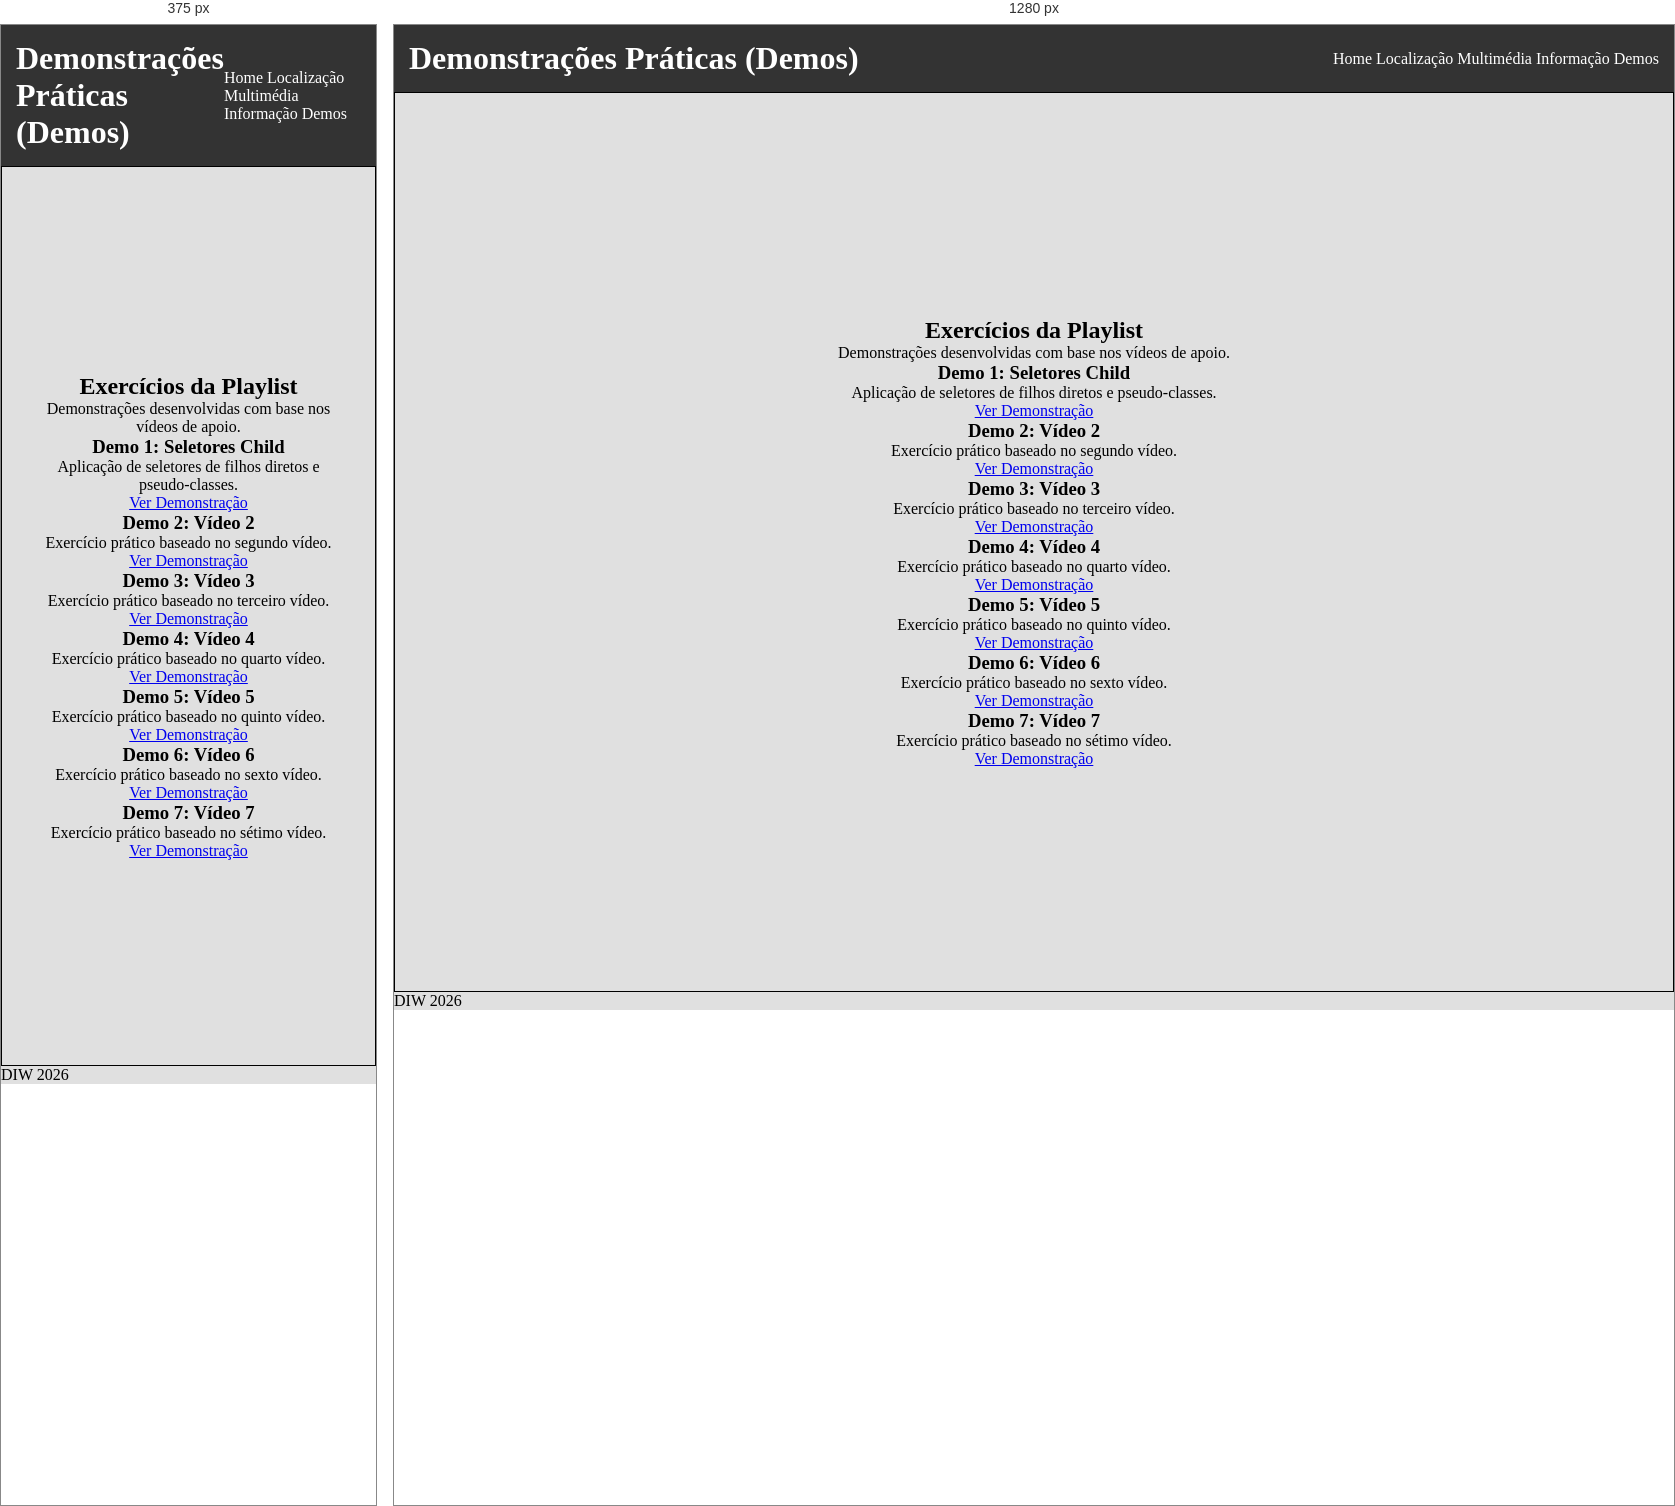
Rendered at 375 px and 1280 px, left to right.

<!-- file: demos.html -->
<!doctype html>
<html lang="pt">
  <head>
    <meta charset="UTF-8" />
    <meta name="viewport" content="width=device-width, initial-scale=1.0" />
    <title>Demos - Programação Web</title>
    <link rel="stylesheet" href="../styles.css" />
  </head>

  <body>
    <header>
      <h1>Demonstrações Práticas (Demos)</h1>
      <nav>
        <a href="../index.html">Home</a>
        <a href="../lab3/local.html">Localização</a>
        <a href="../lab3/multimedia.html">Multimédia</a>
        <a href="../lab3/info.html">Informação</a>
        <a href="demos.html">Demos</a>
      </nav>
    </header>

    <main>
      <section id="lista-demos">
        <h2>Exercícios da Playlist</h2>
        <p>Demonstrações desenvolvidas com base nos vídeos de apoio.</p>

        <div class="galeria-imagens">
          <!-- Card 1 -->
          <div class="card-demo">
            <h3>Demo 1: Seletores Child</h3>
            <p>Aplicação de seletores de filhos diretos e pseudo-classes.</p>
            <a href="demo1.html">Ver Demonstração</a>
          </div>

          <!-- Card 2 -->
          <div class="card-demo">
            <h3>Demo 2: Vídeo 2</h3>
            <p>Exercício prático baseado no segundo vídeo.</p>
            <a href="demo2.html">Ver Demonstração</a>
          </div>

          <!-- Card 3 -->
          <div class="card-demo">
            <h3>Demo 3: Vídeo 3</h3>
            <p>Exercício prático baseado no terceiro vídeo.</p>
            <a href="demo3.html">Ver Demonstração</a>
          </div>

          <!-- Card 4 -->
          <div class="card-demo">
            <h3>Demo 4: Vídeo 4</h3>
            <p>Exercício prático baseado no quarto vídeo.</p>
            <a href="demo4.html">Ver Demonstração</a>
          </div>

          <!-- Card 5 -->
          <div class="card-demo">
            <h3>Demo 5: Vídeo 5</h3>
            <p>Exercício prático baseado no quinto vídeo.</p>
            <a href="demo5.html">Ver Demonstração</a>
          </div>

          <!-- Card 6 -->
          <div class="card-demo">
            <h3>Demo 6: Vídeo 6</h3>
            <p>Exercício prático baseado no sexto vídeo.</p>
            <a href="demo6.html">Ver Demonstração</a>
          </div>

          <!-- Card 7 -->
          <div class="card-demo">
            <h3>Demo 7: Vídeo 7</h3>
            <p>Exercício prático baseado no sétimo vídeo.</p>
            <a href="demo7.html">Ver Demonstração</a>
          </div>
        </div>
      </section>
    </main>

    <footer>
      <p>DIW 2026</p>
    </footer>
  </body>
</html>


/* @media block from styles.css */
@media (max-width: 768px) {
    section#cadeira {
        flex-direction: column;
        text-align: center;
    }

    section#cadeira p {
        text-align: center;    /* No telemóvel o texto fica centrado para melhor estética */
    }
}